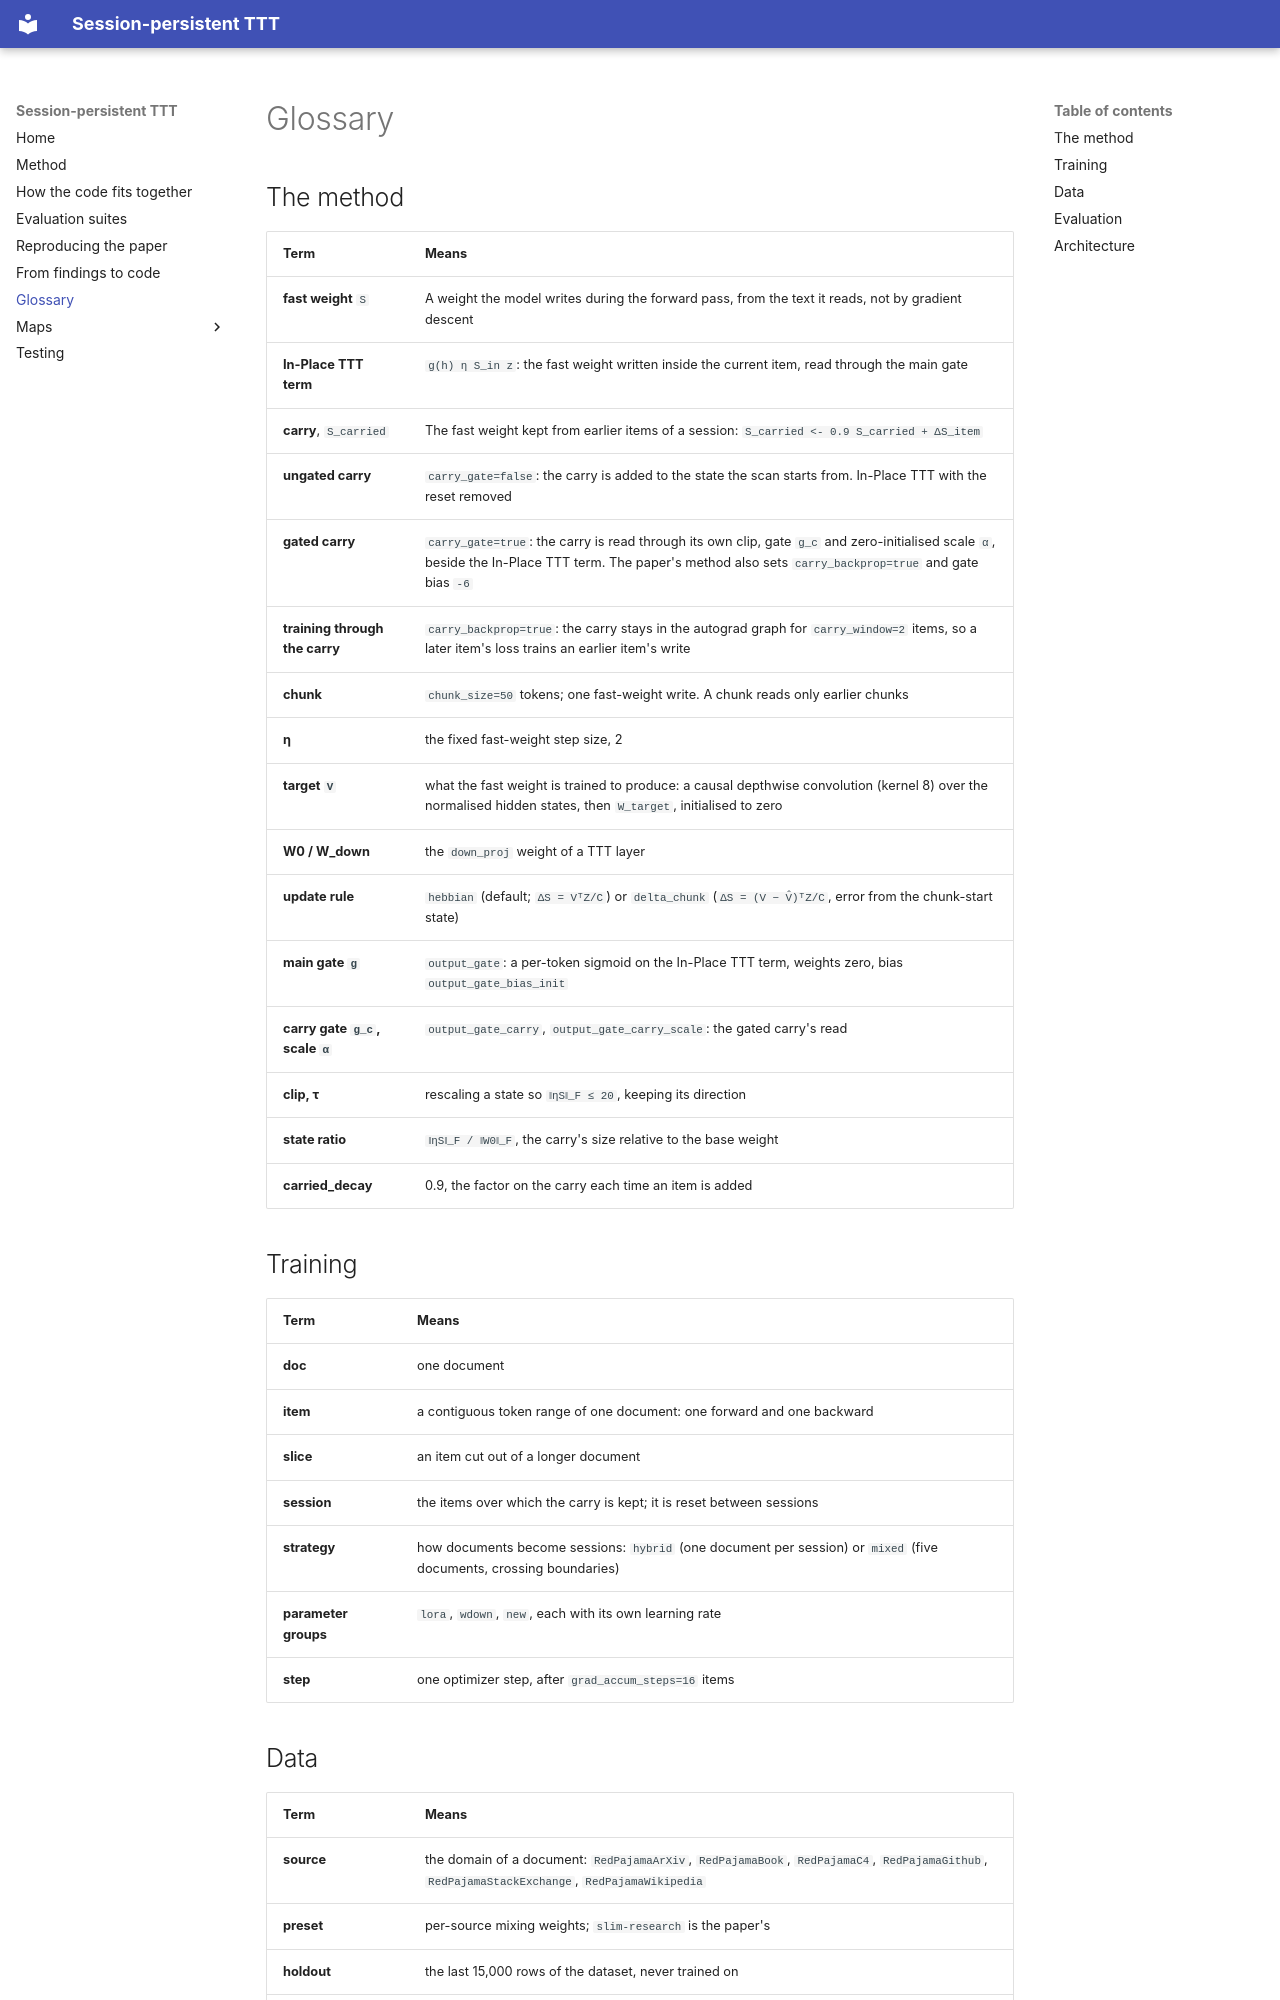

repository: Suchitra-idu/Persistent-TTT · page: glossary/index.html · generator: mkdocs

# Glossary

## The method

| Term | Means |
|---|---|
| **fast weight** `S` | A weight the model writes during the forward pass, from the text it reads, not by gradient descent |
| **In-Place TTT term** | `g(h) η S_in z`: the fast weight written inside the current item, read through the main gate |
| **carry**, `S_carried` | The fast weight kept from earlier items of a session: `S_carried <- 0.9 S_carried + ΔS_item` |
| **ungated carry** | `carry_gate=false`: the carry is added to the state the scan starts from. In-Place TTT with the reset removed |
| **gated carry** | `carry_gate=true`: the carry is read through its own clip, gate `g_c` and zero-initialised scale `α`, beside the In-Place TTT term. The paper's method also sets `carry_backprop=true` and gate bias `-6` |
| **training through the carry** | `carry_backprop=true`: the carry stays in the autograd graph for `carry_window=2` items, so a later item's loss trains an earlier item's write |
| **chunk** | `chunk_size=50` tokens; one fast-weight write. A chunk reads only earlier chunks |
| **η** | the fixed fast-weight step size, 2 |
| **target `V`** | what the fast weight is trained to produce: a causal depthwise convolution (kernel 8) over the normalised hidden states, then `W_target`, initialised to zero |
| **W0 / W_down** | the `down_proj` weight of a TTT layer |
| **update rule** | `hebbian` (default; `ΔS = VᵀZ/C`) or `delta_chunk` (`ΔS = (V − V̂)ᵀZ/C`, error from the chunk-start state) |
| **main gate `g`** | `output_gate`: a per-token sigmoid on the In-Place TTT term, weights zero, bias `output_gate_bias_init` |
| **carry gate `g_c`, scale `α`** | `output_gate_carry`, `output_gate_carry_scale`: the gated carry's read |
| **clip, τ** | rescaling a state so `‖ηS‖_F ≤ 20`, keeping its direction |
| **state ratio** | `‖ηS‖_F / ‖W0‖_F`, the carry's size relative to the base weight |
| **carried_decay** | 0.9, the factor on the carry each time an item is added |

## Training

| Term | Means |
|---|---|
| **doc** | one document |
| **item** | a contiguous token range of one document: one forward and one backward |
| **slice** | an item cut out of a longer document |
| **session** | the items over which the carry is kept; it is reset between sessions |
| **strategy** | how documents become sessions: `hybrid` (one document per session) or `mixed` (five documents, crossing boundaries) |
| **parameter groups** | `lora`, `wdown`, `new`, each with its own learning rate |
| **step** | one optimizer step, after `grad_accum_steps=16` items |
